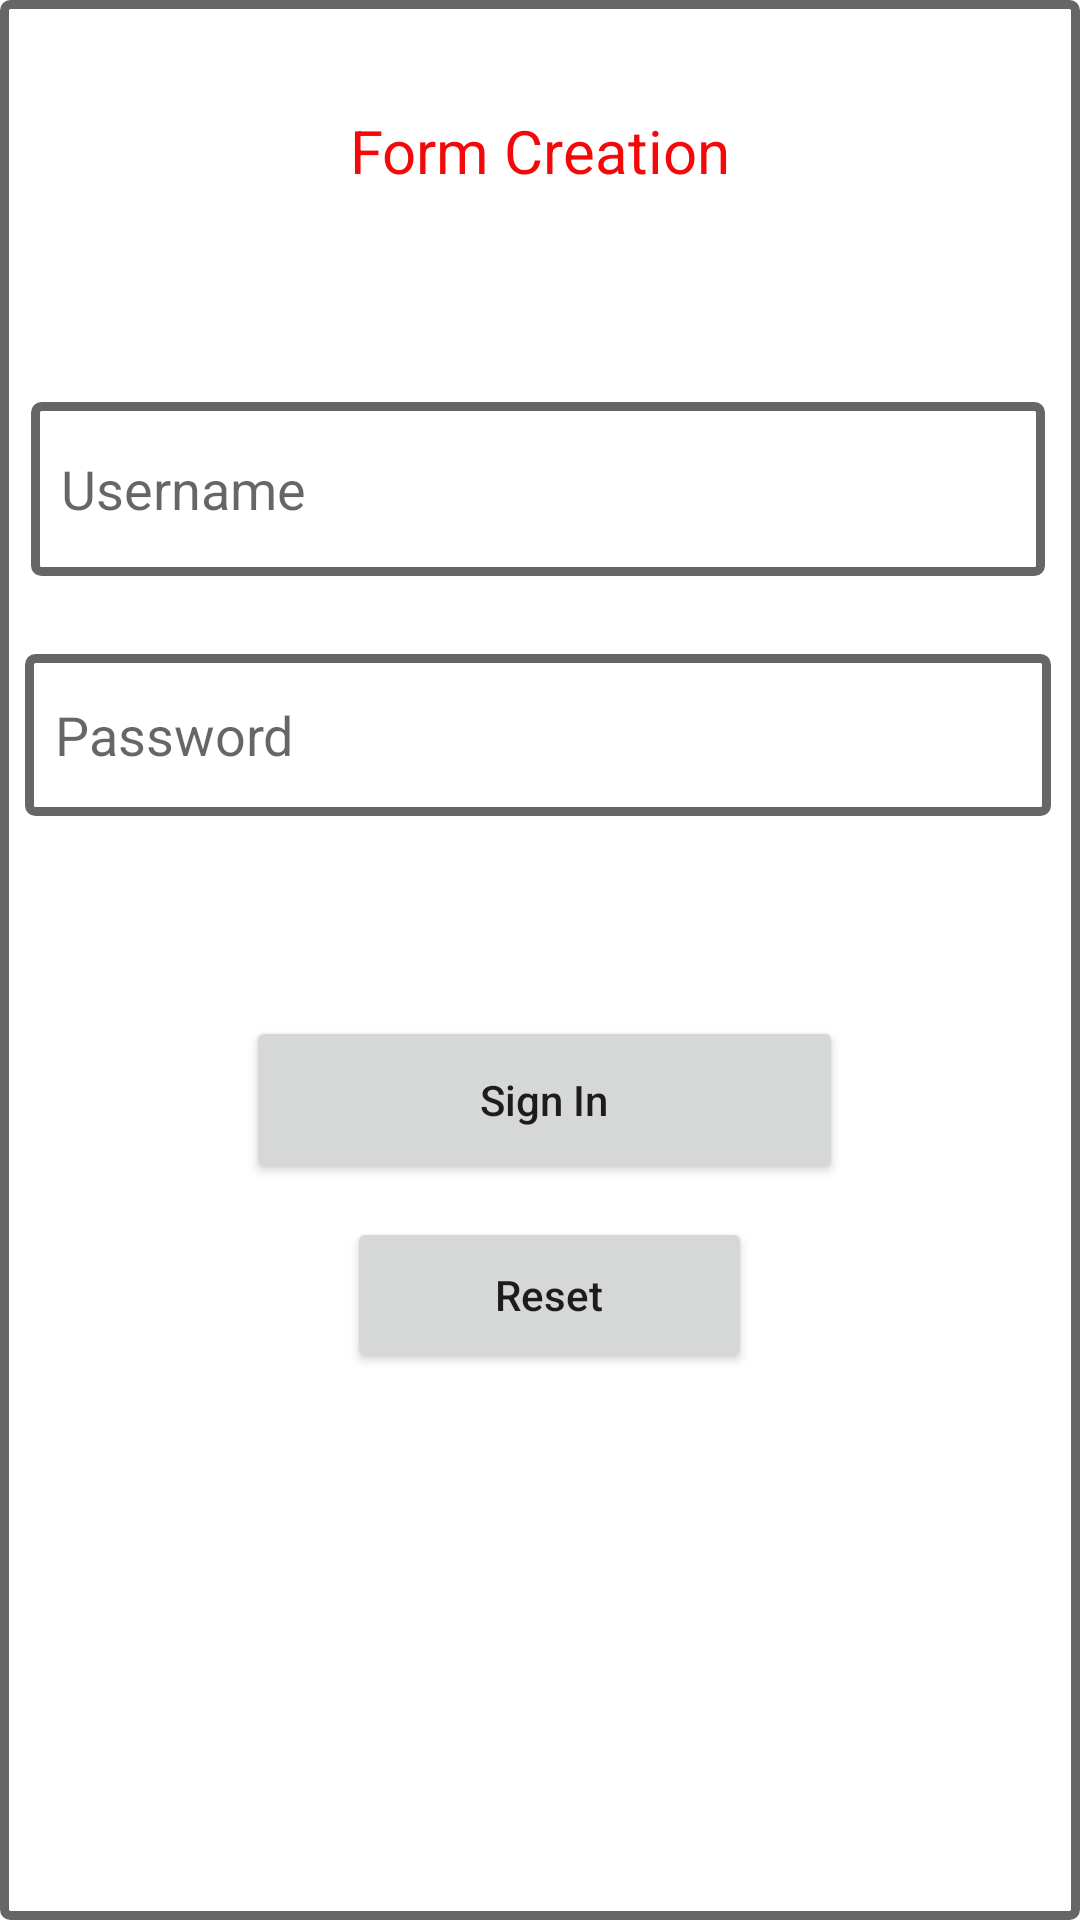

Write the Android layout XML for this screen, with the resource values it uses.
<!-- AndroidManifest.xml: application theme Theme.Form_creation -->
<!-- res/layout/activity_main.xml -->
<?xml version="1.0" encoding="utf-8"?>
<androidx.constraintlayout.widget.ConstraintLayout xmlns:android="http://schemas.android.com/apk/res/android"
    xmlns:app="http://schemas.android.com/apk/res-auto"
    xmlns:tools="http://schemas.android.com/tools"
    android:layout_width="match_parent"
    android:layout_height="match_parent"
    android:background="@drawable/box"
    tools:context=".MainActivity">

    <Button
        android:id="@+id/sign_in_button"
        android:layout_width="199dp"
        android:layout_height="56dp"
        android:text="Sign In"
        android:textAllCaps="false"
        app:layout_constraintBottom_toBottomOf="parent"
        app:layout_constraintEnd_toEndOf="parent"
        app:layout_constraintHorizontal_bias="0.509"
        app:layout_constraintStart_toStartOf="parent"
        app:layout_constraintTop_toTopOf="parent"
        app:layout_constraintVertical_bias="0.58000004" />

    <EditText
        android:id="@+id/username_edittext"
        android:layout_width="338dp"
        android:layout_height="58dp"
        android:background="@drawable/box"
        android:ems="10"
        android:inputType="textPersonName"
        android:paddingHorizontal="10dp"
        android:hint="Username"
        app:layout_constraintBottom_toBottomOf="parent"
        app:layout_constraintEnd_toEndOf="parent"
        app:layout_constraintHorizontal_bias="0.465"
        app:layout_constraintStart_toStartOf="parent"
        app:layout_constraintTop_toTopOf="parent"
        app:layout_constraintVertical_bias="0.23" />

    <EditText
        android:id="@+id/password_edittext"
        android:layout_width="342dp"
        android:layout_height="54dp"
        android:background="@drawable/box"
        android:ems="10"
        android:inputType="textPersonName"
        android:paddingHorizontal="10dp"
        android:hint="Password"
        app:layout_constraintBottom_toBottomOf="parent"
        app:layout_constraintEnd_toEndOf="parent"
        app:layout_constraintHorizontal_bias="0.465"
        app:layout_constraintStart_toStartOf="parent"
        app:layout_constraintTop_toTopOf="parent"
        app:layout_constraintVertical_bias="0.372" />

    <TextView
        android:id="@+id/textView"
        android:layout_width="wrap_content"
        android:layout_height="wrap_content"
        android:text="Form Creation"
        android:textColor="#F30909"
        android:textSize="20dp"
        app:layout_constraintBottom_toBottomOf="parent"
        app:layout_constraintEnd_toEndOf="parent"
        app:layout_constraintStart_toStartOf="parent"
        app:layout_constraintTop_toTopOf="parent"
        app:layout_constraintVertical_bias="0.060000002" />

    <Button
        android:id="@+id/rebt"
        android:layout_width="135dp"
        android:layout_height="52dp"
        android:text="Reset"
        android:textAllCaps="false"
        app:layout_constraintBottom_toBottomOf="parent"
        app:layout_constraintEnd_toEndOf="parent"
        app:layout_constraintHorizontal_bias="0.514"
        app:layout_constraintStart_toStartOf="parent"
        app:layout_constraintTop_toTopOf="parent"
        app:layout_constraintVertical_bias="0.69" />


</androidx.constraintlayout.widget.ConstraintLayout>
<!-- resources referenced by this layout -->
<resources>
  <!-- drawable box (drawable) -->
  <?xml version="1.0" encoding="utf-8"?>
  <shape xmlns:android="http://schemas.android.com/apk/res/android" android:shape="rectangle">
  <solid android:color="@color/design_default_color_on_primary" ></solid>
      <stroke android:color="@color/material_on_background_emphasis_medium" android:width="3dp" ></stroke>
      <corners android:radius="2dp"></corners>
  </shape>
  <style name="Theme.Form_creation" parent="Theme.MaterialComponents.DayNight.DarkActionBar">
          
          <item name="colorPrimary">@color/purple_500</item>
          <item name="colorPrimaryVariant">@color/purple_700</item>
          <item name="colorOnPrimary">@color/white</item>
          
          <item name="colorSecondary">@color/teal_200</item>
          <item name="colorSecondaryVariant">@color/teal_700</item>
          <item name="colorOnSecondary">@color/black</item>
          
          <item name="android:statusBarColor">?attr/colorPrimaryVariant</item>
          
      </style>
  <!-- not gathered from this repository: default colours our renderer supplied (Android Studio template values) -->
  <color name="purple_500">#FF6200EE</color>
  <color name="purple_700">#FF3700B3</color>
  <color name="teal_200">#FF03DAC5</color>
  <color name="teal_700">#FF018786</color>
  <color name="black">#FF000000</color>
  <color name="white">#FFFFFFFF</color>
</resources>
